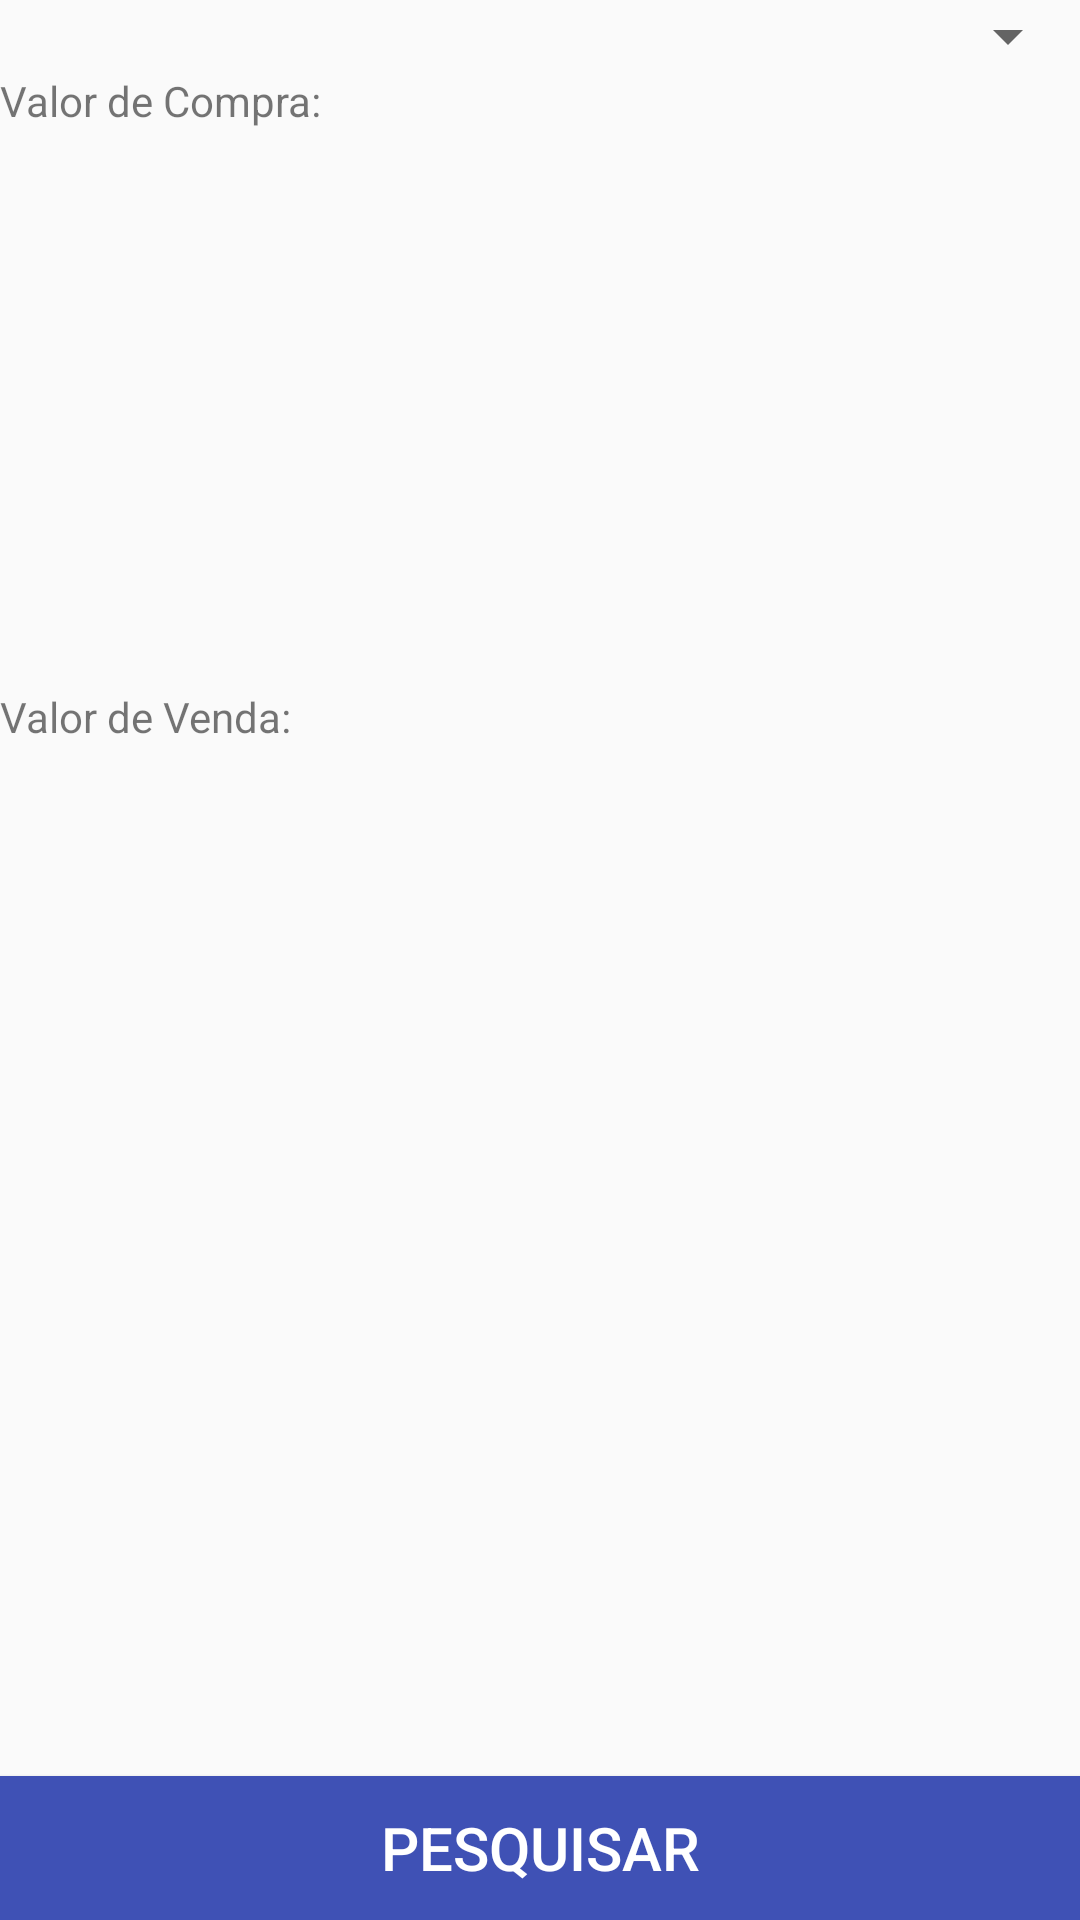

This screen was rendered from an Android layout file. Write that file and the resources it references.
<!-- AndroidManifest.xml: application theme AppTheme -->
<!-- res/layout/activity_main.xml -->
<?xml version="1.0" encoding="utf-8"?>
<LinearLayout xmlns:android="http://schemas.android.com/apk/res/android"
    xmlns:app="http://schemas.android.com/apk/res-auto"
    xmlns:tools="http://schemas.android.com/tools"
    android:layout_width="match_parent"
    android:layout_height="match_parent"
    android:orientation="vertical">

    <Spinner
    android:id="@+id/moeda"
    android:layout_width="match_parent"
    android:layout_height="wrap_content"/>

    <LinearLayout
        android:layout_width="match_parent"
        android:layout_height="0dip"
        android:layout_weight="1"
        android:orientation="vertical">

        <TextView
            android:text="Valor de Compra: "
            android:layout_width="match_parent"
            android:layout_height="wrap_content" />

        <TextView
            android:id="@+id/compra"
            android:layout_width="match_parent"
            android:layout_height="wrap_content" />
    </LinearLayout>

    <LinearLayout
        android:layout_width="match_parent"
        android:layout_height="0dip"
        android:layout_weight="1"
        android:orientation="vertical">

        <TextView
        android:text="Valor de Venda: "
        android:layout_width="match_parent"
        android:layout_height="wrap_content" />

        <TextView
            android:id="@+id/resultado"
            android:layout_width="match_parent"
            android:layout_height="wrap_content" />
    </LinearLayout>

    <LinearLayout
        android:layout_width="match_parent"
        android:layout_height="0dip"
        android:layout_weight="1"
        android:gravity="center|bottom"
        android:orientation="vertical">

        <Button
            android:id="@+id/salvar"
            android:onClick="onClickSalvar"
            style="@style/estiloBotao"
            android:text="@string/pesquisar"
            android:layout_width="match_parent"
            android:layout_height="wrap_content"/>

    </LinearLayout>
</LinearLayout>
<!-- resources referenced by this layout -->
<resources>
  <string name="pesquisar">Pesquisar</string>
  <style name="estiloBotao">
          <item name="android:textSize">20sp</item>
          <item name="android:background">@color/colorPrimary</item>
          <item name="android:layout_width">match_parent</item>
          <item name="android:layout_height">wrap_content</item>
          <item name="android:textColor">@color/iconsColor</item>
      </style>
  <style name="AppTheme" parent="Theme.AppCompat.Light.DarkActionBar">
          
          <item name="colorPrimary">@color/colorPrimary</item>
          <item name="colorPrimaryDark">@color/colorPrimaryDark</item>
          <item name="colorAccent">@color/colorAccent</item>
      </style>
  <color name="colorPrimary">#3F51B5</color>
  <color name="iconsColor">#FFFFFF</color>
  <color name="colorPrimaryDark">#303F9F</color>
  <color name="colorAccent">#FF4081</color>
</resources>
